Labelled photos from "music_dataset", an image-classification folder in FAST-Technologies/Neural_networks_University. The possible labels are: drums, electric guitars, royale, saxophone, violin.

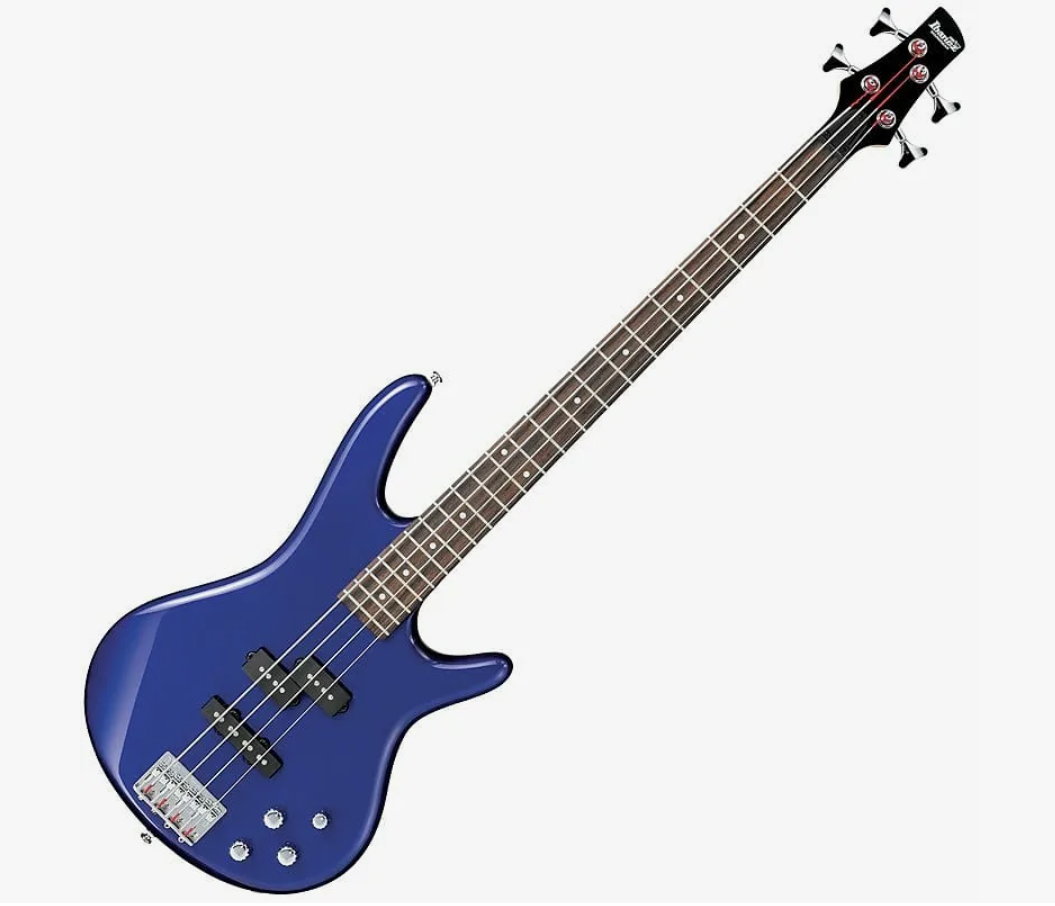
Label: electric guitars

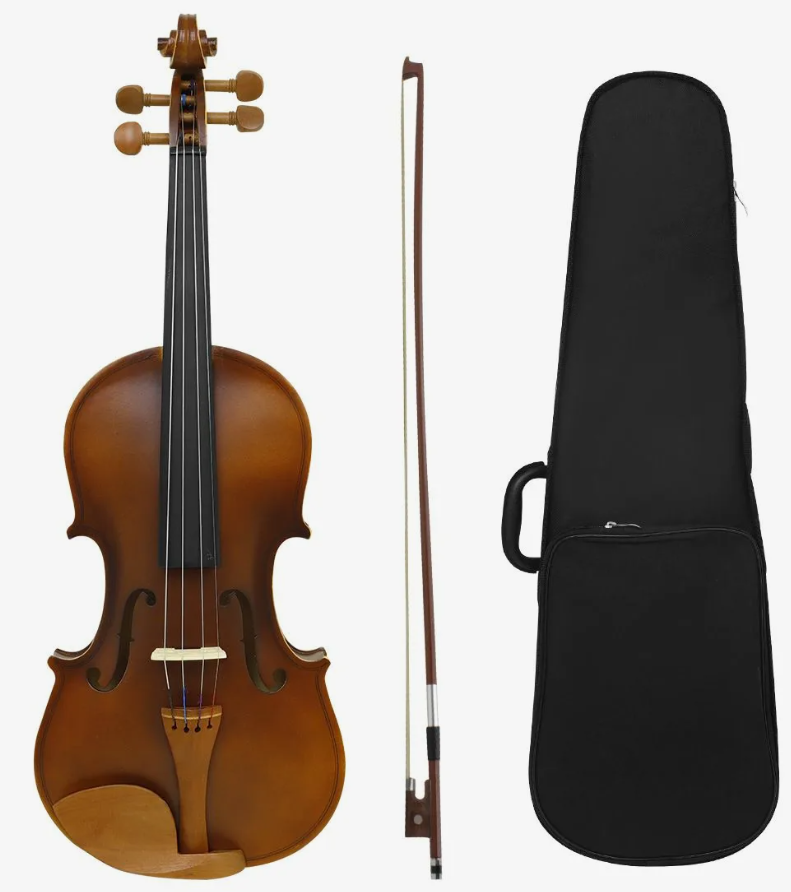
Label: violin

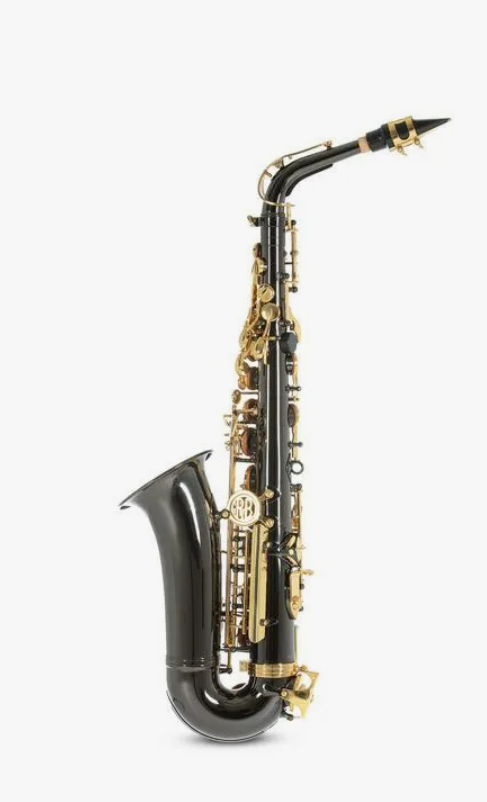
Label: saxophone

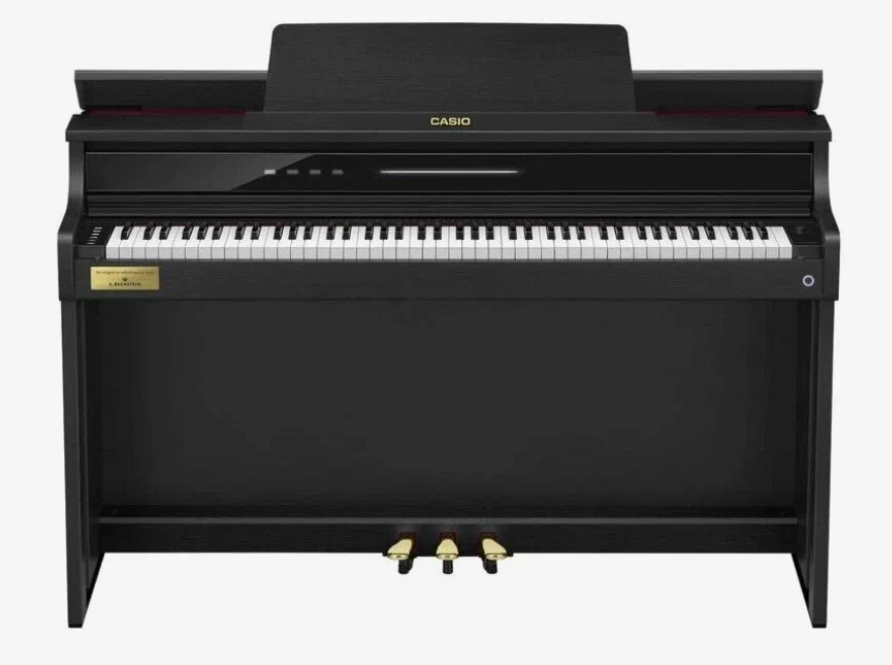
Label: royale

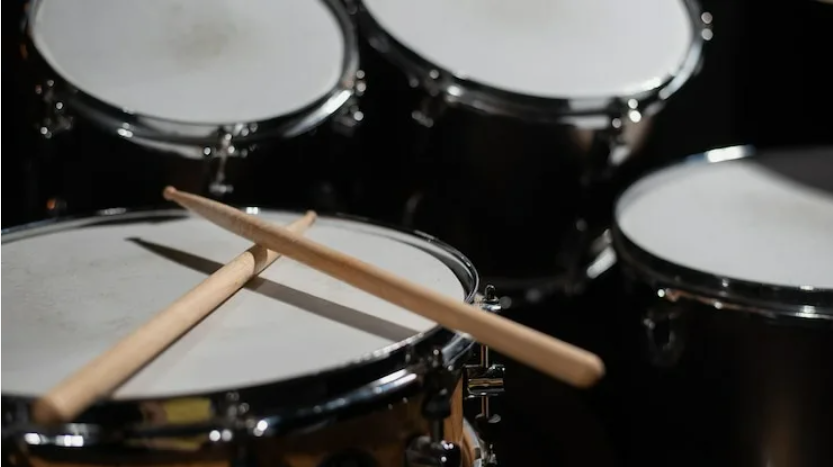
Label: drums

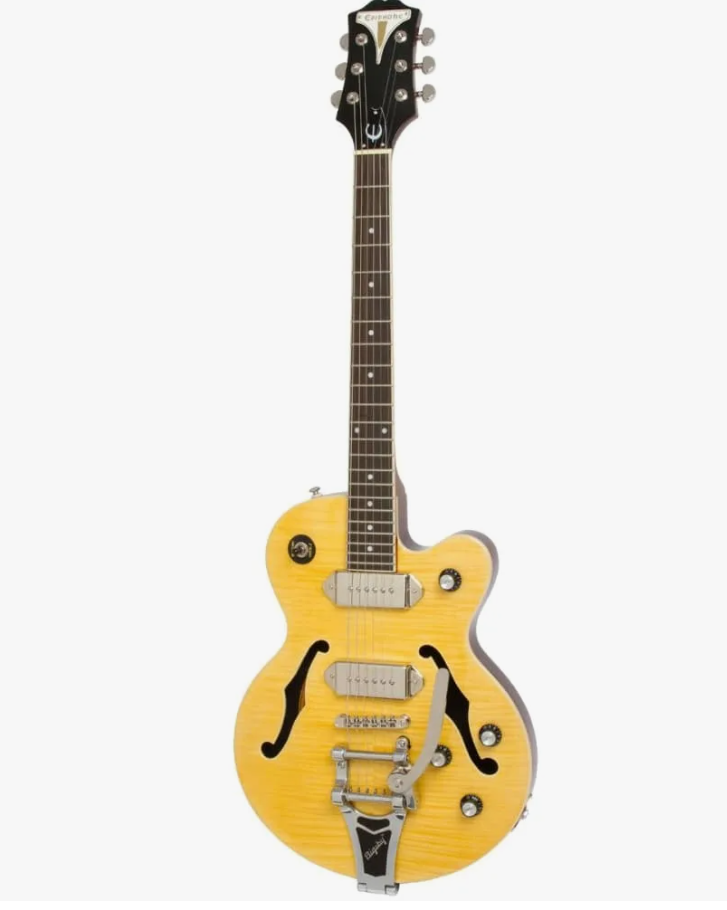
Label: electric guitars
